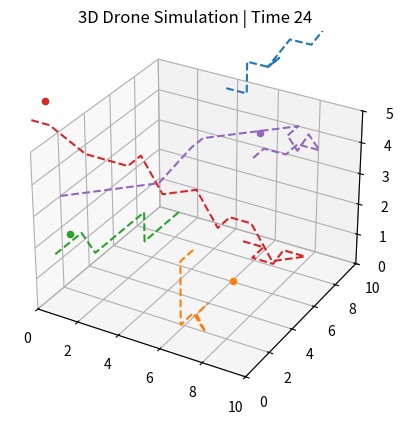

Recreate this plot in Python.
import hashlib
import numpy as np
import matplotlib.pyplot as plt
import random

NUM_DRONES = 5
GRID_SIZE = 10
STEPS = 25

ledger = [] 

#hash function
def hash_position(x, y, z, t):
    data = f"{x}-{y}-{z}-{t}"
    return hashlib.sha256(data.encode()).hexdigest()

# drone class.
class Drone:
    def __init__(self, drone_id):
        self.id = drone_id

        #start pos
        self.position = np.array([
            random.uniform(0, GRID_SIZE),
            random.uniform(0, GRID_SIZE),
            random.uniform(0, GRID_SIZE / 2)
        ])

        #velocity
        self.velocity = np.array([
            random.uniform(-0.7, 0.7),
            random.uniform(-0.7, 0.7),
            random.uniform(-0.3, 0.3)
        ])

        self.path = []
        self.hashes = []

    def move(self, t):
        self.position += self.velocity

        #boundary handling /bounce back
        for i in range(3):
            if self.position[i] < 0 or self.position[i] > GRID_SIZE:
                self.velocity[i] *= -1
                self.position[i] = max(0, min(self.position[i], GRID_SIZE))

        x, y, z = self.position

        #discretize into grid cell
        cell = (int(x), int(y), int(z), t)
        self.path.append(cell)

        #hash
        h = hash_position(*cell)
        self.hashes.append(h)

        #store in ledger
        ledger.append({
            "drone": self.id,
            "time": t,
            "position": cell,
            "hash": h
        })

        return x, y, z


#detect collision
def detect_collisions(drones):
    collisions = []

    for i in range(len(drones)):
        for j in range(i + 1, len(drones)):
            common = set(drones[i].hashes).intersection(set(drones[j].hashes))

            if common:
                collisions.append((drones[i].id, drones[j].id, list(common)[0]))

    return collisions


#print ledger
def print_latest_entries():
    print("\n   --- Latest Ledger Entries ")
    for entry in ledger[-NUM_DRONES:]:
        print(f"Drone {entry['drone']} | Time {entry['time']} | "
              f"Pos {entry['position']} | Hash {entry['hash'][:10]}")


def simulate():
    #create multiple drones dynamically
    drones = [Drone(i+1) for i in range(NUM_DRONES)]

    fig = plt.figure()
    ax = fig.add_subplot(111, projection='3d')

    for t in range(STEPS):
        ax.clear()

        #grid setup
        ax.set_xlim(0, GRID_SIZE)
        ax.set_ylim(0, GRID_SIZE)
        ax.set_zlim(0, GRID_SIZE / 2)

        ax.set_title(f"3D Drone Simulation | Time {t}")

        positions = []

        # move all drones
        for drone in drones:
            x, y, z = drone.move(t)
            positions.append((x, y, z))

        print_latest_entries() #hash print

        #plot all drones and paths
        for drone in drones:
            path = np.array([(p[0], p[1], p[2]) for p in drone.path])

            if len(path) > 0:
                ax.plot(path[:,0], path[:,1], path[:,2], linestyle='dashed')

            #current position
            x, y, z = drone.position
            ax.scatter(x, y, z)

        #detect collisions
        collisions = detect_collisions(drones)

        if collisions:
            for d1, d2, h in collisions:
                print(f"\n Collision between Drone {d1} & Drone {d2}")
                print(f"Hash: {h[:12]}")
            ax.set_title(" Collision Detected!")

        plt.pause(0.4)

    plt.show()


simulate()
